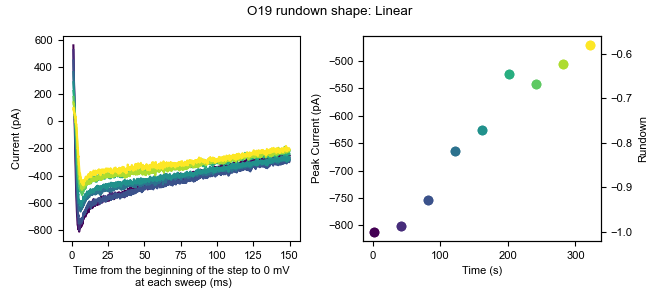

Source data for this figure (header and first rows):
0, 1, 2, 3, 4, 5, 6, 7, 8
9.371, 15.55, 5.6, 5.889, -3.894, -0.02682, 18.55, 12.94, 9.717
18.81, 7.681, 4.026, 5.889, -5.467, 3.121, 16.97, 16.09, -2.873
10.94, 20.27, 7.174, 5.889, 3.976, 20.43, 29.56, 12.94, 19.16
3.076, 9.255, 4.026, 5.889, 7.123, 17.29, 21.69, 17.66, 11.29
17.24, 2.961, 15.04, 9.037, 0.829, 12.57, 18.55, 16.09, 1.849
-12.66, -6.483, -6.99, -8.275, 5.55, -0.02582, 7.531, 5.07, 1.849
17.24, 10.83, 15.04, 13.76, 19.71, 23.58, 27.99, 19.23, 19.16
-4.792, -0.1874, -3.842, 1.168, 0.828, 1.548, 12.25, 6.644, -4.446
7.798, 1.386, 5.6, 12.18, 7.123, 7.842, 13.83, 17.66, 3.422
10.94, 15.55, 5.6, 10.61, 11.84, 10.99, 16.97, 14.51, 9.717
15.67, 1.387, 22.91, 13.76, -7.041, 15.71, 20.12, 8.218, 9.718
1.503, 1.387, 15.04, 7.463, 5.55, 9.417, 7.531, 12.94, 6.57
18.81, 13.98, 7.174, 16.91, 3.976, 22.01, 16.97, 25.53, 11.29
28.26, 15.55, 7.174, 12.19, 14.99, 15.71, 13.83, 19.23, 14.44
20.39, 4.534, 2.453, 5.89, 11.85, 15.71, 10.68, 14.51, 6.571
10.94, 17.12, -0.6951, 10.61, 13.42, 22.01, 16.97, 27.1, 14.44
-3.219, 7.681, -2.269, 2.741, 3.975, 10.99, 12.25, 3.496, -1.299
9.372, 6.108, 8.748, 5.889, 7.124, 7.843, 15.4, 14.51, 4.997
14.09, 9.255, 4.027, 12.18, 14.99, 9.417, 15.4, 23.96, 12.86
-0.07112, 6.108, -2.268, -0.4057, 7.124, 7.843, 12.25, 25.53, 4.997
18.81, 26.57, 22.91, 15.33, 8.697, 9.417, 12.25, 20.81, 11.29
29.83, 13.98, 21.34, 18.48, 10.27, 17.29, 32.71, 17.66, 11.29
6.224, 10.83, 0.8789, 10.61, -2.32, 6.269, 18.55, 12.94, -12.32
3.077, 15.55, 7.174, 13.76, 11.85, 15.71, 16.97, 27.1, 0.275
10.94, 15.55, 5.6, 5.889, 10.27, 18.86, 31.14, 16.09, 6.57
20.39, 17.12, 13.47, 9.037, 10.27, 23.58, 20.12, 22.38, 3.423
9.372, 12.4, 0.8789, 2.742, 3.976, 12.56, 12.25, 16.09, -1.299
7.798, 15.55, -13.29, 5.889, 18.14, 12.56, 12.25, 22.38, 0.275
9.372, 17.12, 10.32, 10.61, 18.14, 17.29, 21.69, 16.09, 9.718
3.076, 7.681, 8.748, -3.554, 10.27, 14.14, 10.68, 14.51, 6.57
-4.793, -11.2, -10.14, -16.14, -7.041, 1.547, -0.3383, 3.496, -10.74
15.67, 17.12, 5.6, 16.91, 8.697, 9.416, 15.4, 5.07, 6.57
20.39, 21.84, 15.04, 23.2, 24.44, 17.29, 20.12, 27.1, 17.59
12.52, 18.7, 8.748, 10.61, 24.44, 23.58, 2.809, 22.38, 3.422
6.224, 7.682, 2.453, 2.742, 14.99, 6.269, 18.55, 14.51, -6.02
17.24, 13.98, 8.748, 16.91, 29.16, 31.45, 27.99, 36.55, 14.44
1.502, 9.255, 2.452, 4.315, 13.42, 14.14, 15.4, 20.81, 11.29
4.65, -3.335, -3.843, -8.275, -7.041, 1.547, 13.83, 12.94, -7.594
7.798, -4.909, -10.14, -11.42, -7.041, -0.02682, 15.4, 6.644, -7.594
3.077, 7.682, 0.8789, -3.553, 5.55, 9.417, 12.25, 17.66, -7.594
17.24, 9.255, 8.748, 2.741, 13.42, 20.43, 15.4, 14.51, 8.144
3.077, 7.682, 8.748, 10.61, 10.27, 12.56, 9.105, 9.792, 1.849
4.65, 2.96, 8.748, 9.037, 3.976, 3.121, 10.68, 20.81, 8.144
4.65, 9.255, -5.416, 2.742, 8.697, 4.695, 18.55, 11.36, 9.718
12.52, 9.256, 8.748, 13.76, 3.976, 3.122, 9.105, 8.218, 6.57
7.798, -0.1874, 5.6, 9.037, -2.319, 14.14, 9.105, 6.644, 4.996
7.798, 17.12, 2.453, 4.315, 2.402, 12.56, 12.25, 8.218, 0.275
15.67, 6.108, 8.748, 1.168, 7.124, 18.86, 9.105, 28.68, 3.423
25.11, 17.12, 26.06, 16.91, 18.14, 31.45, 29.56, 33.4, 12.86
12.52, 10.83, 2.453, -6.701, 5.55, 3.122, 9.105, 12.94, 12.87
14.09, 9.256, 4.027, 5.889, 5.55, 23.58, 13.83, 19.23, 11.29
6.224, 9.255, 8.748, 9.037, 7.123, 17.29, 13.83, 16.09, 8.144
7.798, 2.96, -6.99, 1.168, 0.828, 17.29, -8.207, 14.51, 8.144
3.077, 12.4, 5.601, -0.4057, 0.828, 7.843, 9.105, 19.23, 12.87
4.651, 18.7, -0.6951, 1.168, 7.124, 10.99, 13.83, 6.644, 9.718
17.24, 24.99, 13.47, 13.76, 13.42, 4.695, 26.42, 9.792, 9.718
14.09, 12.4, 11.9, 16.91, 18.14, 18.86, 32.71, 20.81, 17.59
1.503, -0.1874, 2.453, 10.61, 5.55, 14.14, 16.97, 14.51, 1.849
7.798, 6.108, 0.8789, 7.463, 10.27, 1.548, 10.68, 12.94, 1.849
12.52, -3.335, -0.6951, 1.168, -5.467, 6.269, 13.83, -1.225, 4.996
... 10,120 more rows
